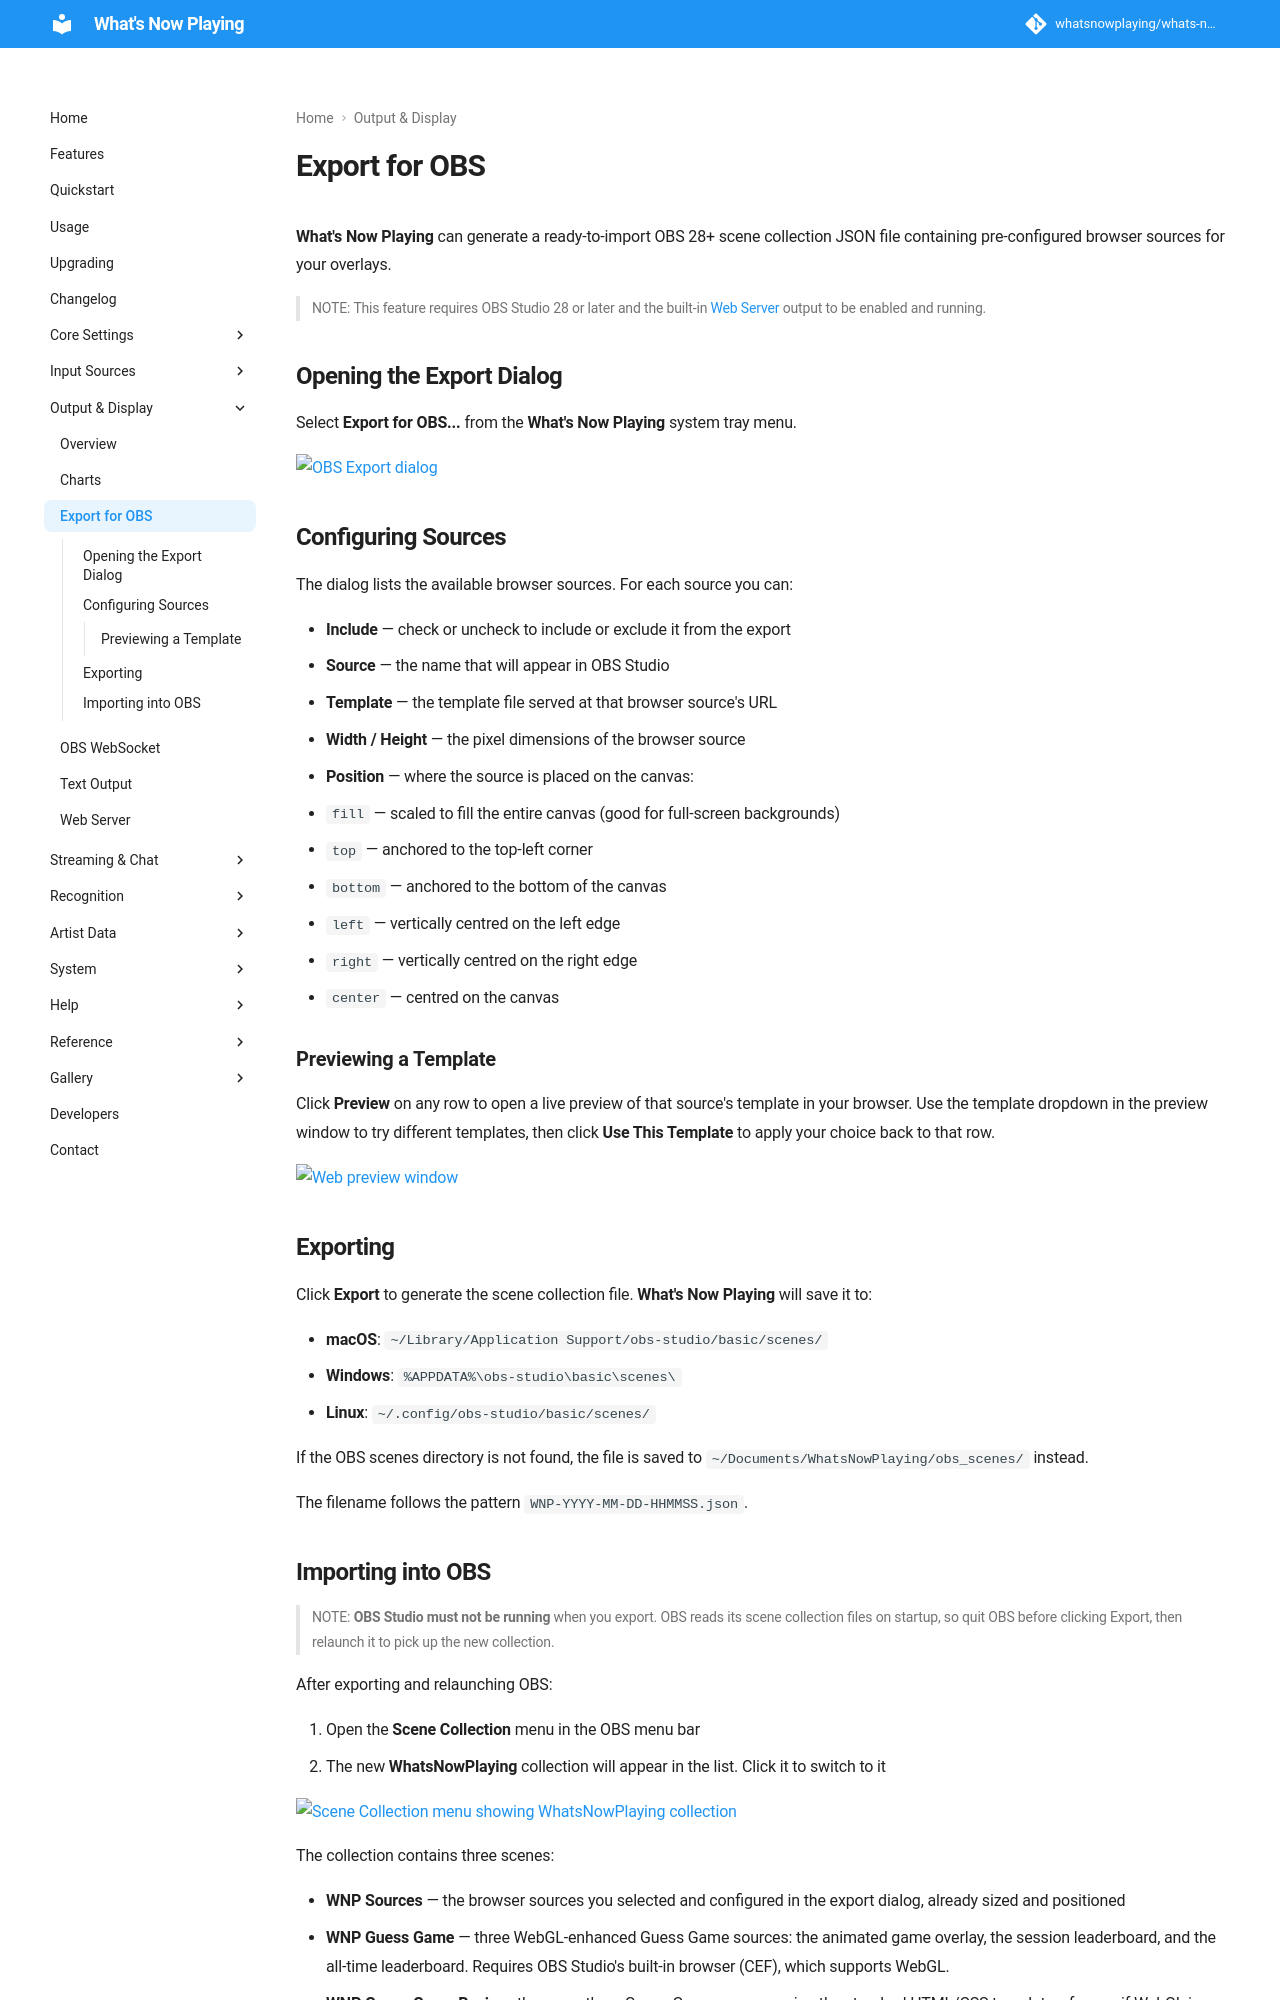

repository: whatsnowplaying/whats-now-playing · page: dev/output/obs-export/index.html · generator: mkdocs

# Export for OBS

**What's Now Playing** can generate a ready-to-import OBS 28+ scene collection
JSON file containing pre-configured browser sources for your overlays.

> NOTE: This feature requires OBS Studio 28 or later and the built-in
> [Web Server](webserver.md) output to be enabled and running.

## Opening the Export Dialog

Select **Export for OBS...** from the **What's Now Playing** system tray menu.

[![OBS Export dialog](images/obs-export.png)](images/obs-export.png)

## Configuring Sources

The dialog lists the available browser sources. For each source you can:

* **Include** — check or uncheck to include or exclude it from the export
* **Source** — the name that will appear in OBS Studio
* **Template** — the template file served at that browser source's URL
* **Width / Height** — the pixel dimensions of the browser source
* **Position** — where the source is placed on the canvas:
  * `fill` — scaled to fill the entire canvas (good for full-screen backgrounds)
  * `top` — anchored to the top-left corner
  * `bottom` — anchored to the bottom of the canvas
  * `left` — vertically centred on the left edge
  * `right` — vertically centred on the right edge
  * `center` — centred on the canvas

### Previewing a Template

Click **Preview** on any row to open a live preview of that source's template
in your browser. Use the template dropdown in the preview window to try
different templates, then click **Use This Template** to apply your choice
back to that row.

[![Web preview window](images/obs-export-preview.png)](images/obs-export-preview.png)

## Exporting

Click **Export** to generate the scene collection file. **What's Now Playing**
will save it to:

* **macOS**: `~/Library/Application Support/obs-studio/basic/scenes/`
* **Windows**: `%APPDATA%\obs-studio\basic\scenes\`
* **Linux**: `~/.config/obs-studio/basic/scenes/`

If the OBS scenes directory is not found, the file is saved to
`~/Documents/WhatsNowPlaying/obs_scenes/` instead.

The filename follows the pattern `WNP-YYYY-MM-DD-HHMMSS.json`.
